26-way image classification set "dataset" from GitHub (UtrechtUniversity/insects); label vocabulary: ant, bee, bee apis, bee bombus, beetle, beetle coccinellidae, beetle oedemeridae, bug, bug graphosoma, fly, fly empididae, fly sarcophagidae, fly small, hfly episyr, hfly eristal, hfly eupeo, hfly myathr, hfly sphaero, hoverfly syrphus, lepi, background non-insect, bird non-insect, dirt non-insect, shadow non-insect, scorpionfly, wasp.

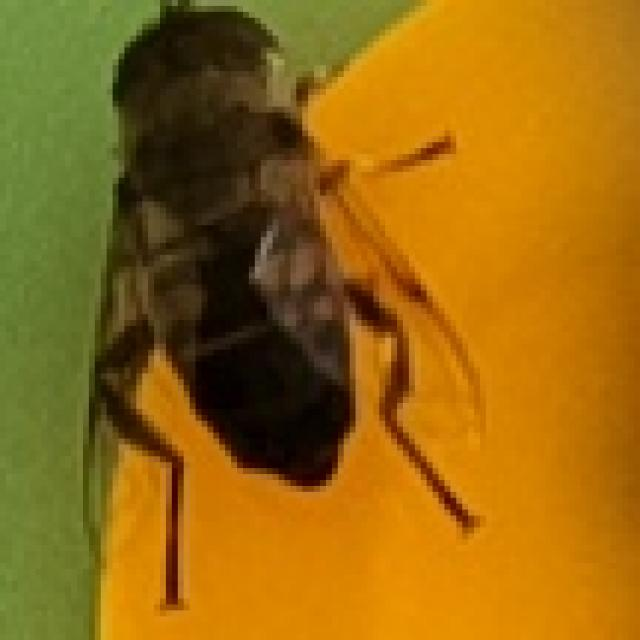
Label: hfly eristal

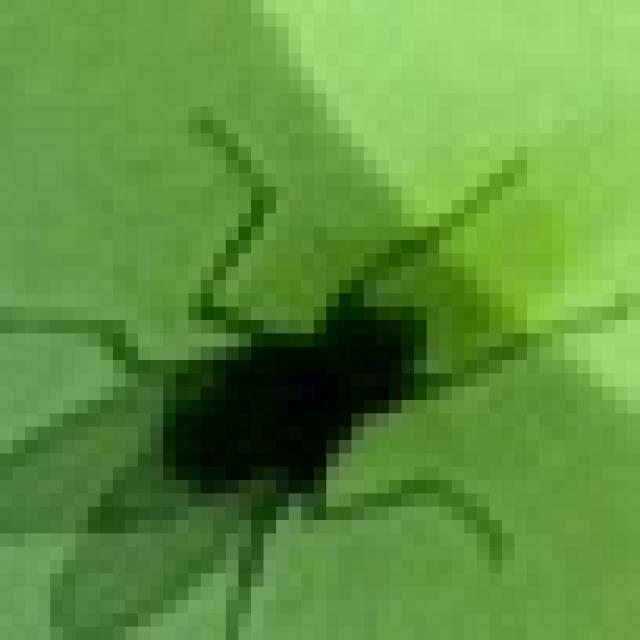
Label: fly small

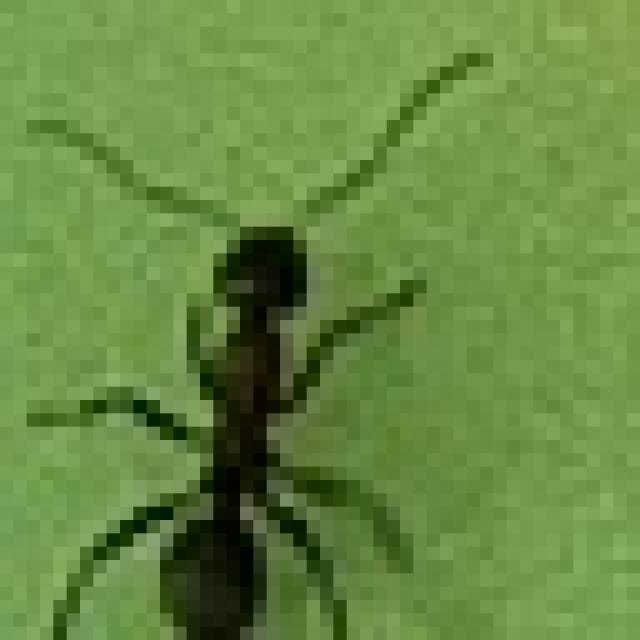
Label: ant

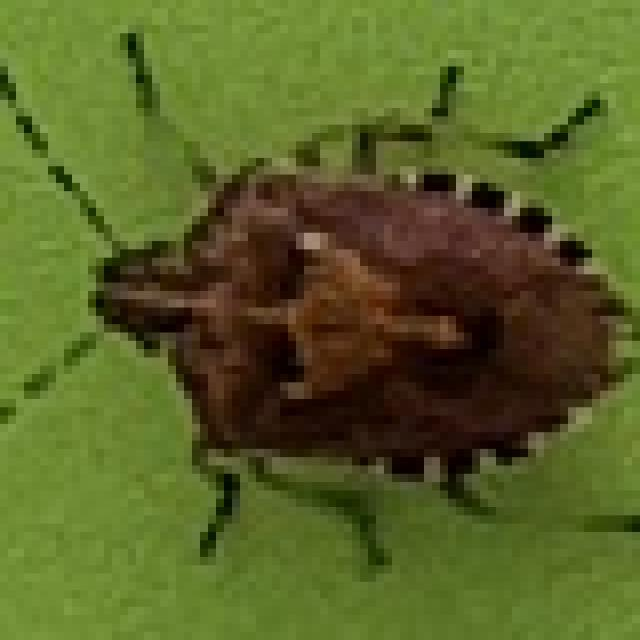
Label: bug

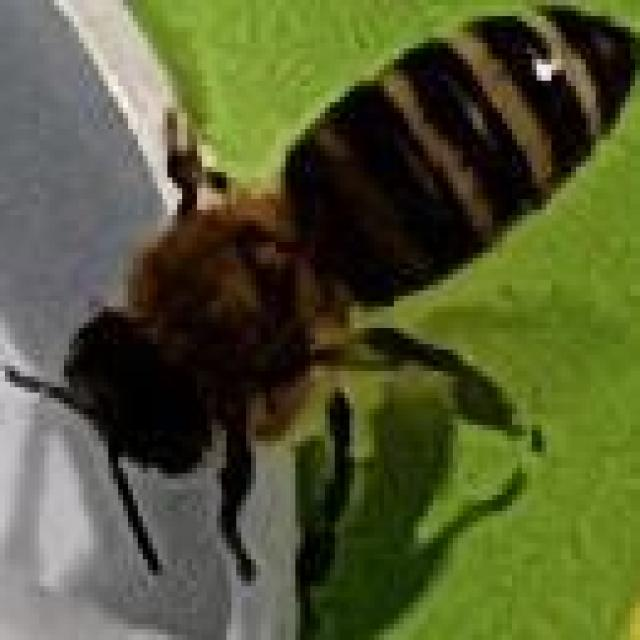
Label: bee apis

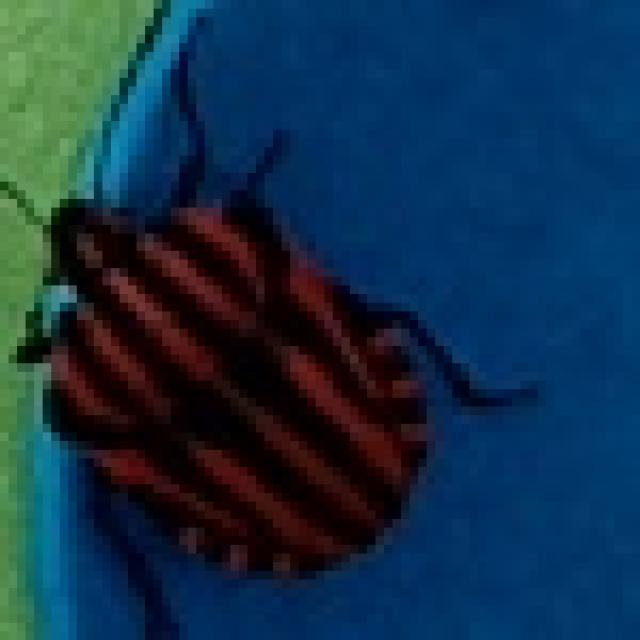
Label: bug graphosoma
